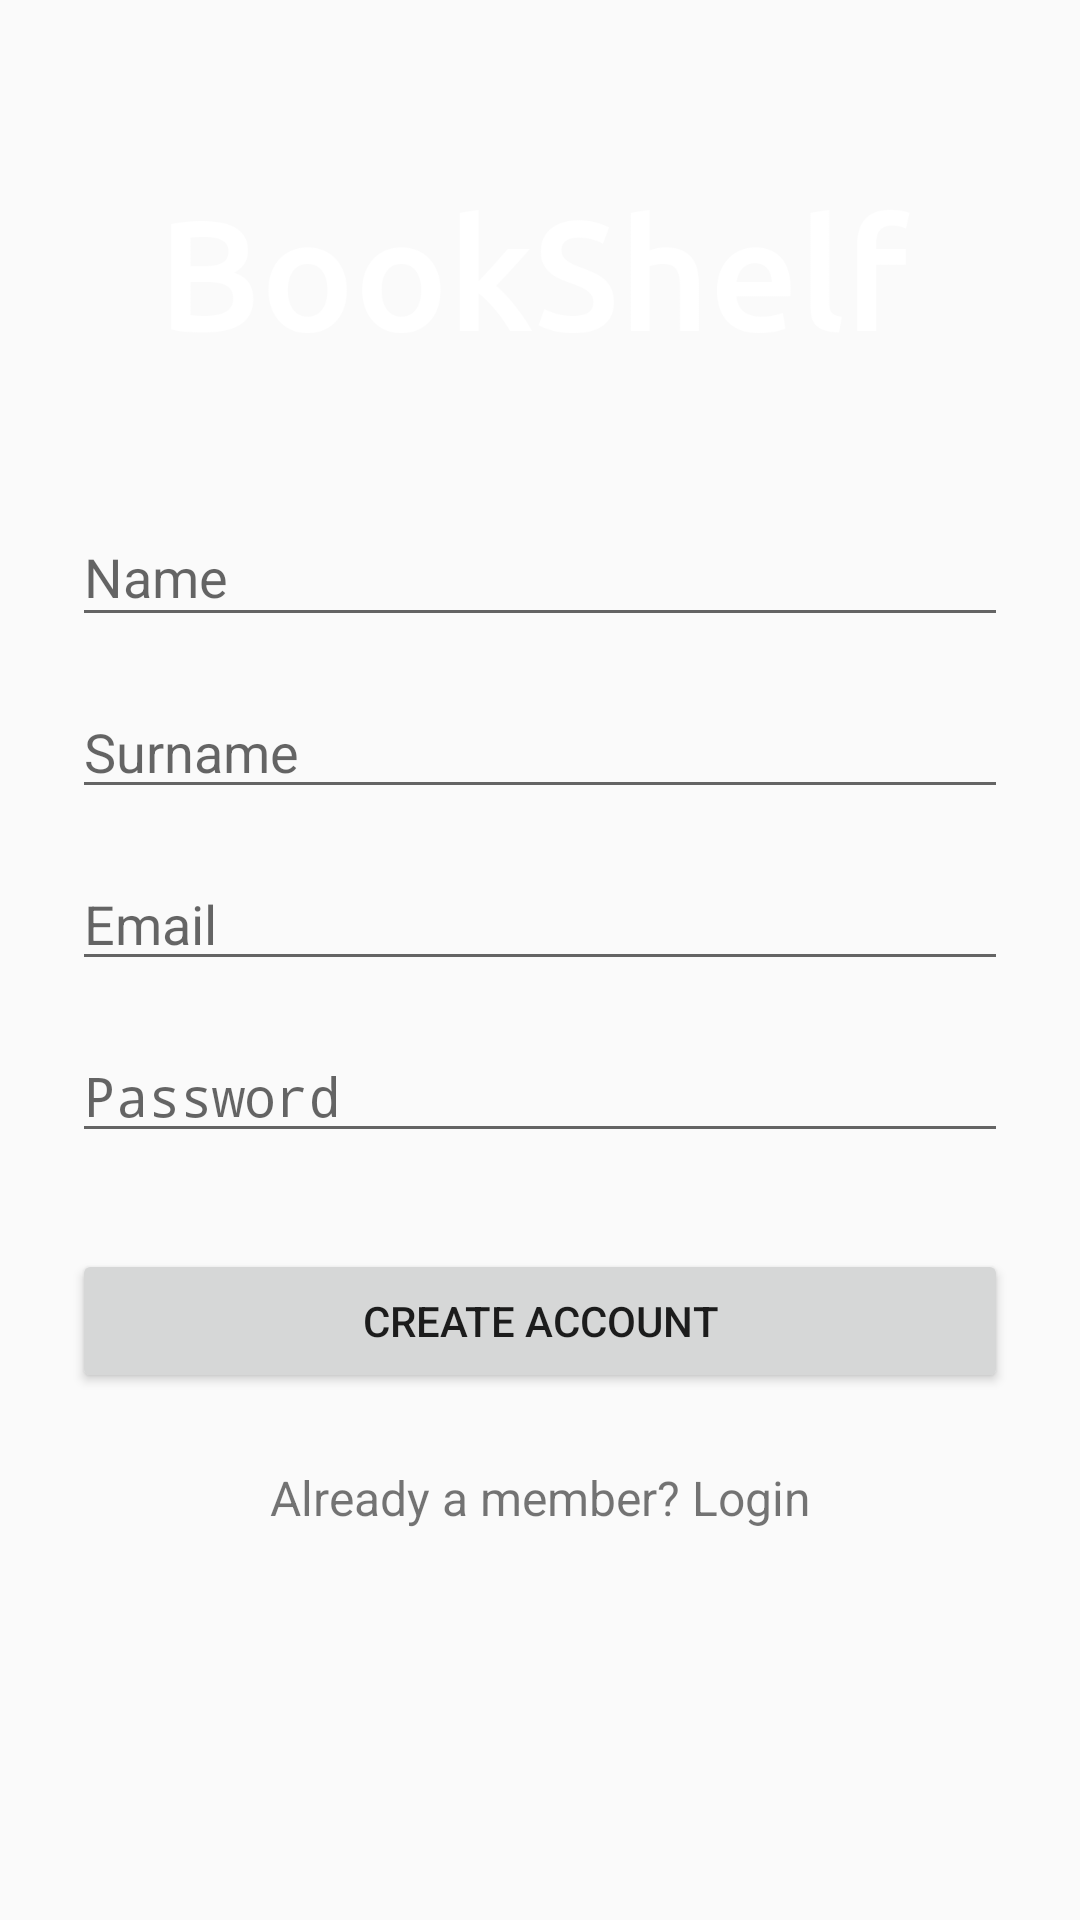

Write the Android layout XML for this screen, with the resource values it uses.
<!-- AndroidManifest.xml: application theme AppTheme -->
<!-- res/layout/activity_register.xml -->
<?xml version="1.0" encoding="utf-8"?>
<ScrollView xmlns:android="http://schemas.android.com/apk/res/android"
    android:layout_width="fill_parent"
    android:layout_height="fill_parent"
    android:fitsSystemWindows="true">

    <LinearLayout
        android:layout_width="match_parent"
        android:layout_height="wrap_content"
        android:orientation="vertical"
        android:paddingLeft="24dp"
        android:paddingRight="24dp"
        android:paddingTop="56dp">

        <ImageView
            android:layout_width="wrap_content"
            android:layout_height="72dp"
            android:layout_gravity="center_horizontal"
            android:layout_marginBottom="24dp"
            android:src="@drawable/bookshelf_logo" />

        
        <android.support.design.widget.TextInputLayout
            android:layout_width="match_parent"
            android:layout_height="wrap_content"
            android:layout_marginBottom="8dp"
            android:layout_marginTop="8dp">

            <EditText
                android:id="@+id/input_name"
                android:layout_width="match_parent"
                android:layout_height="wrap_content"
                android:hint="Name"
                android:inputType="textCapWords" />
        </android.support.design.widget.TextInputLayout>

        
        <EditText
            android:id="@+id/input_surname"
            android:layout_width="match_parent"
            android:layout_height="wrap_content"
            android:layout_marginBottom="8dp"
            android:layout_marginTop="8dp"
            android:hint="Surname"
            android:inputType="textCapWords" />

        
        <EditText
            android:id="@+id/input_email"
            android:layout_width="match_parent"
            android:layout_height="wrap_content"
            android:layout_marginBottom="8dp"
            android:layout_marginTop="8dp"
            android:hint="Email"
            android:inputType="textEmailAddress" />

        
        <EditText
            android:id="@+id/input_password"
            android:layout_width="match_parent"
            android:layout_height="wrap_content"
            android:layout_marginBottom="8dp"
            android:layout_marginTop="8dp"
            android:hint="Password"
            android:inputType="textPassword" />

        
        <android.support.v7.widget.AppCompatButton
            android:id="@+id/btn_signup"
            android:layout_width="fill_parent"
            android:layout_height="wrap_content"
            android:layout_marginBottom="24dp"
            android:layout_marginTop="24dp"
            android:padding="12dp"
            android:text="Create Account" />

        <TextView
            android:id="@+id/link_login"
            android:layout_width="fill_parent"
            android:layout_height="wrap_content"
            android:layout_marginBottom="24dp"
            android:gravity="center"
            android:text="Already a member? Login"
            android:textSize="16dip" />

    </LinearLayout>
</ScrollView>
<!-- resources referenced by this layout -->
<resources>
  <!-- drawable bookshelf_logo: png bitmap (drawable-xxxhdpi, 16386 bytes) -->
  <style name="AppTheme" parent="Theme.AppCompat.Light.DarkActionBar">
          
          <item name="colorPrimary">@color/colorPrimary</item>
          <item name="colorPrimaryDark">@color/colorPrimaryDark</item>
          <item name="colorAccent">@color/colorAccent</item>
      </style>
  <color name="colorPrimary">#1976d2</color>
  <color name="colorPrimaryDark">#004ba0</color>
  <color name="colorAccent">#1094CF</color>
</resources>
